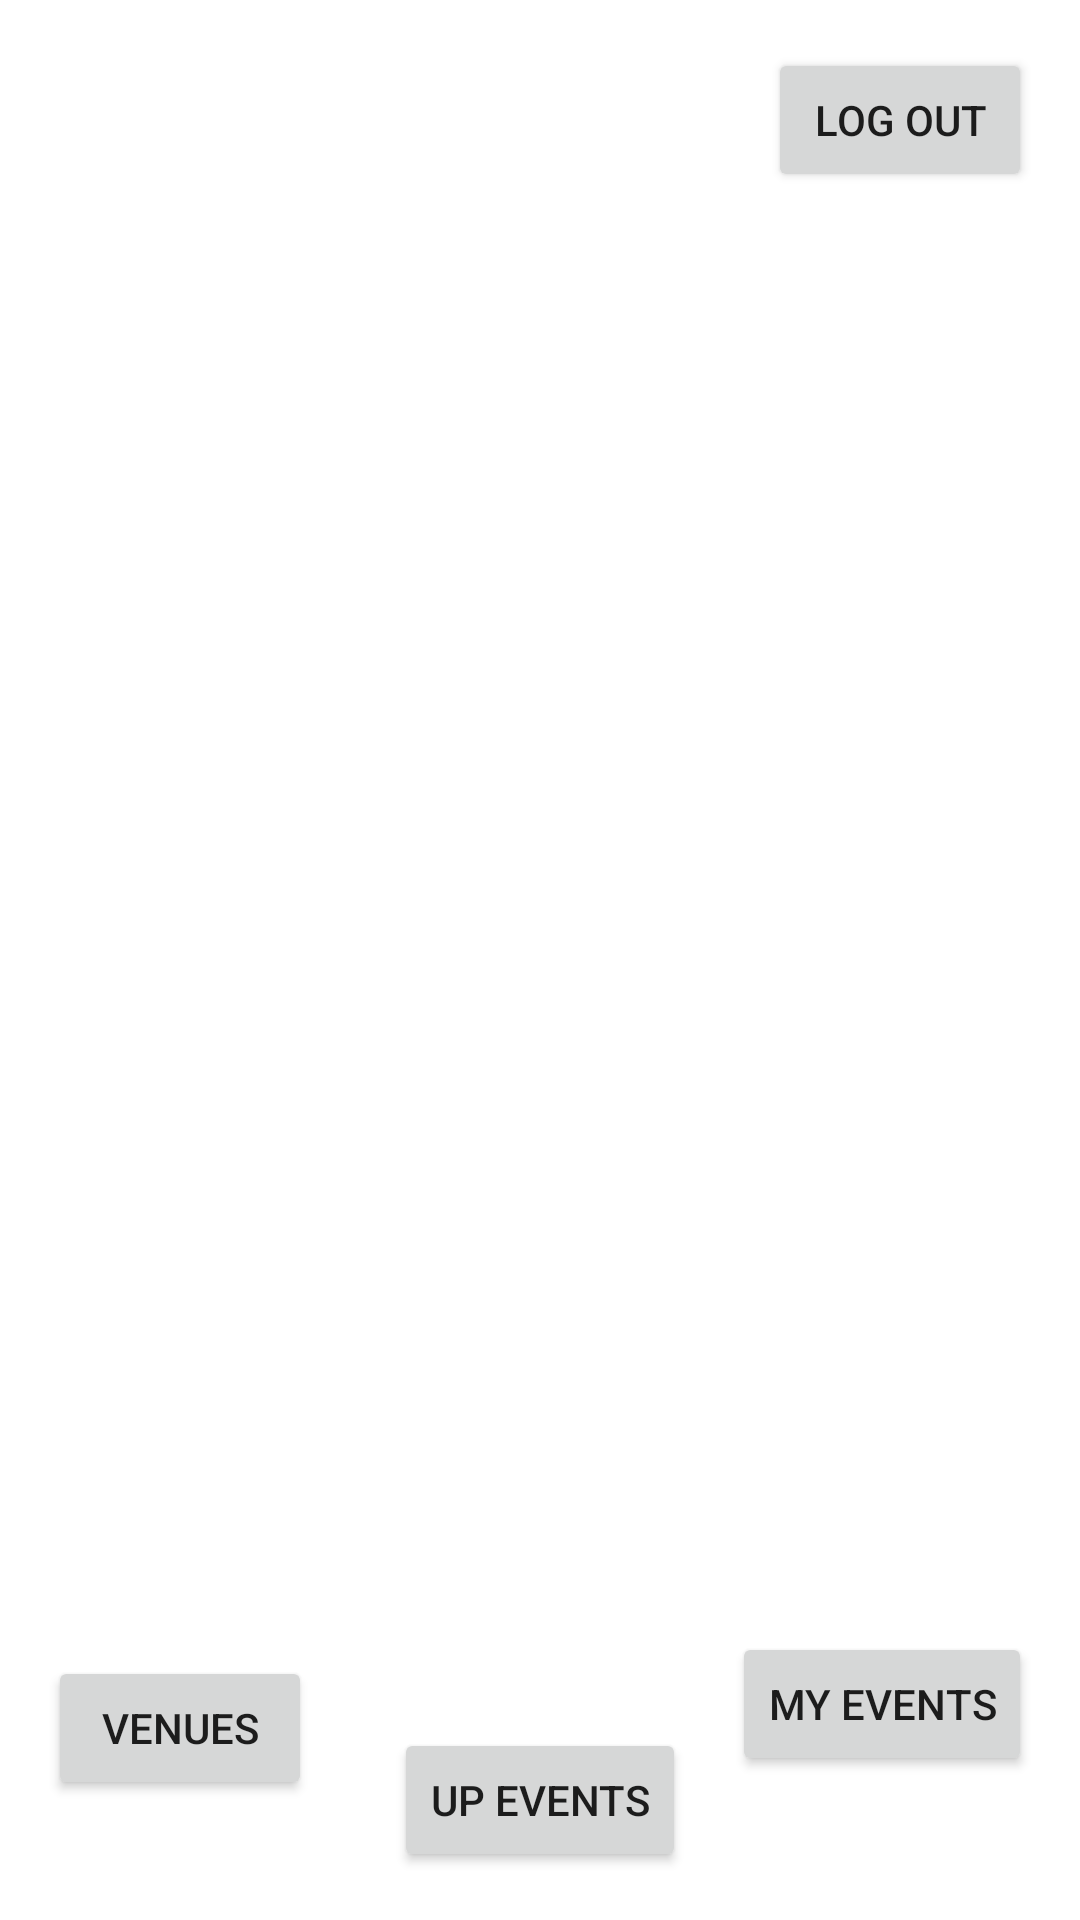

Here is an Android app screen rendered from its layout file. Give the layout XML and the strings, colors and styles it references.
<!-- AndroidManifest.xml: application theme Theme.B07Project -->
<!-- res/layout/activity_view_venues_user.xml -->
<?xml version="1.0" encoding="utf-8"?>
<androidx.constraintlayout.widget.ConstraintLayout xmlns:android="http://schemas.android.com/apk/res/android"
    xmlns:app="http://schemas.android.com/apk/res-auto"
    xmlns:tools="http://schemas.android.com/tools"
    android:layout_width="match_parent"
    android:layout_height="match_parent"
    tools:context=".ViewVenuesUser">

    <androidx.recyclerview.widget.RecyclerView
        android:id="@+id/recycleViewVenueUser"
        android:layout_width="0dp"
        android:layout_height="0dp"
        app:layout_constraintBottom_toTopOf="@id/scroll_stop"
        app:layout_constraintEnd_toEndOf="parent"
        app:layout_constraintStart_toStartOf="parent"
        app:layout_constraintTop_toTopOf="@id/logout_guide" />

    <androidx.constraintlayout.widget.Guideline
        android:id="@+id/scroll_stop"
        android:layout_width="wrap_content"
        android:layout_height="wrap_content"
        android:orientation="horizontal"
        app:layout_constraintGuide_percent="0.85" />

    <Button
        android:id="@+id/venues_button"
        android:layout_width="wrap_content"
        android:layout_height="wrap_content"
        android:layout_marginStart="16dp"
        android:layout_marginBottom="40dp"
        android:onClick="clickV"
        android:text="Venues"
        app:layout_constraintBottom_toBottomOf="parent"
        app:layout_constraintStart_toStartOf="parent" />

    <Button
        android:id="@+id/upcoming_button"
        android:layout_width="wrap_content"
        android:layout_height="wrap_content"
        android:layout_marginBottom="16dp"
        android:onClick="clickUp"
        android:text="Up Events"
        app:layout_constraintBottom_toBottomOf="parent"
        app:layout_constraintEnd_toEndOf="parent"
        app:layout_constraintStart_toStartOf="parent" />

    <Button
        android:id="@+id/my_events_button"
        android:layout_width="wrap_content"
        android:layout_height="wrap_content"
        android:layout_marginEnd="16dp"
        android:layout_marginBottom="48dp"
        android:onClick="clickMy"
        android:text="My Events"
        app:layout_constraintBottom_toBottomOf="parent"
        app:layout_constraintEnd_toEndOf="parent" />

    <Button
        android:id="@+id/logout_button"
        android:layout_width="wrap_content"
        android:layout_height="wrap_content"
        android:layout_marginTop="16dp"
        android:layout_marginEnd="16dp"
        android:onClick="logout"
        android:text="Log Out"
        app:layout_constraintEnd_toEndOf="parent"
        app:layout_constraintTop_toTopOf="parent" />

    <androidx.constraintlayout.widget.Guideline
        android:id="@+id/logout_guide"
        android:layout_width="wrap_content"
        android:layout_height="wrap_content"
        android:orientation="horizontal"
        app:layout_constraintGuide_percent="0.1" />
</androidx.constraintlayout.widget.ConstraintLayout>
<!-- resources referenced by this layout -->
<resources>
  <style name="Theme.B07Project" parent="Theme.MaterialComponents.DayNight.DarkActionBar">
          
          <item name="colorPrimary">@color/carolinablue</item>
          <item name="colorPrimaryVariant">@color/blackblue</item>
          <item name="colorOnPrimary">@color/prussianblue</item>
          
          <item name="colorSecondary">@color/teal_200</item>
          <item name="colorSecondaryVariant">@color/teal_700</item>
          <item name="colorOnSecondary">@color/carolinablue</item>
          <item name="android:textColorHint">@color/white</item>
          
          <item name="android:statusBarColor" tools:targetApi="l">?attr/colorPrimaryVariant</item>
          
      </style>
  <color name="carolinablue">#00A8E8</color>
  <color name="blackblue">#00172F</color>
  <color name="prussianblue">#003459</color>
  <color name="teal_200">#FF03DAC5</color>
  <color name="teal_700">#FF018786</color>
  <color name="white">#FFFFFFFF</color>
</resources>
